Run: headless pygame with SDL's dummy video driver; simulated clock (each Clock.tick advances the game by its frame time, no real sleeping); random seed 0; keys injected as events and as key.get_pressed() state; mouse plan: one left click at the window centre at the start of phase 2, then a move to the lower-right quarter at the start of phase 3.
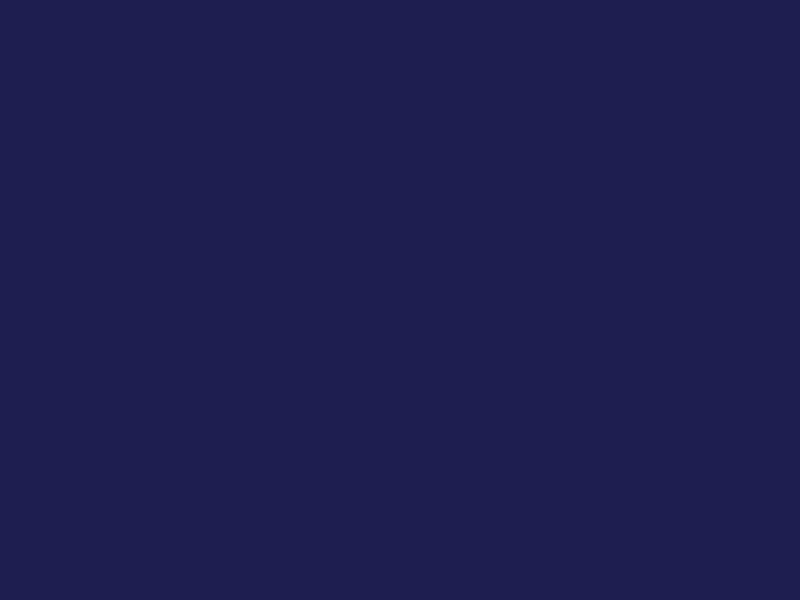
Frame 1 of 4 · flips 1–60 · no input
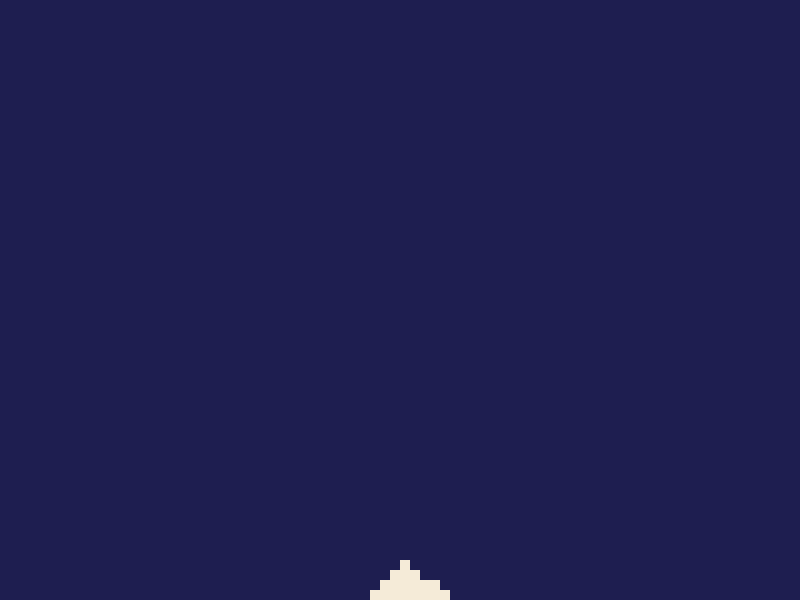
Frame 2 of 4 · flips 61–180 · clicked the window centre · tapped SPACE, RETURN · held RIGHT (→), D
Frame 3 of 4 · flips 181–300 · moved the mouse to the lower-right quarter · held DOWN (↓), S · screen unchanged from frame 2, image omitted
Frame 4 of 4 · flips 301–420 · held LEFT (←), A, UP (↑), W · screen unchanged from frame 3, image omitted

The pygame program that drew these frames:

import pygame
import random

pygame.init()

# -------------------
# CONSTANTS
# -------------------

WIDTH = 800
HEIGHT = 600

CELL_SIZE = 10


ROWS = HEIGHT // CELL_SIZE
COLS = WIDTH // CELL_SIZE


BLACK= (0, 0, 0)
WHITE = (245, 235, 216) #(255, 255, 255)
BLUE = (0, 0, 255)
SAND= 1
WATER= 2





BRUSH_SIZE = 2

current_element = SAND

simulation_speed = 3
frame_count = 0

screen = pygame.display.set_mode((WIDTH, HEIGHT))

pygame.display.set_caption("Sandbox Game")

clock = pygame.time.Clock()

grid=[]

for row in range(ROWS):
    current_row= []

    for col in range(COLS):
        current_row.append(0)

    grid.append(current_row)

running = True

while running:

    clock.tick(60)
    frame_count += 1

    # EVENTS
    for event in pygame.event.get():

        if event.type == pygame.QUIT:
            running = False

        if event.type == pygame.KEYDOWN:
            if event.key == pygame.K_1:
                current_element = SAND
            elif event.key == pygame.K_2:
                current_element = WATER

    mouse_button= pygame.mouse.get_pressed()

    mouse_x, mouse_y = pygame.mouse.get_pos()

    grid_x = mouse_x // CELL_SIZE
    grid_y = mouse_y // CELL_SIZE

    if mouse_button[0]: # left click
        if 0 <= grid_x < COLS and 0 <= grid_y < ROWS:
            for dy in range(-BRUSH_SIZE, BRUSH_SIZE + 1):
                for dx in range(-BRUSH_SIZE, BRUSH_SIZE + 1):
                    new_x = grid_x + dx
                    new_y = grid_y + dy
                    if dx * dx + dy * dy <= BRUSH_SIZE * BRUSH_SIZE:  # Circle brush
                        if (0 <= new_x < COLS and 0 <= new_y < ROWS):
                            grid[new_y][new_x] = current_element

    if mouse_button[2]: # right click
        if 0 <= grid_x < COLS and 0 <= grid_y < ROWS:
            for dy in range(-BRUSH_SIZE, BRUSH_SIZE+1):
                for dx in range(-BRUSH_SIZE, BRUSH_SIZE+1):
                    new_x = grid_x + dx
                    new_y = grid_y + dy
                    if dx * dx + dy * dy <= BRUSH_SIZE * BRUSH_SIZE:  # Circle brush
                        if (0 <= new_x < COLS and 0 <= new_y < ROWS):
                            grid[new_y][new_x] = 0


    if frame_count % simulation_speed == 0:

    # Sand Simulation
        for row in range(ROWS - 2, -1, -1):
            for col in range(COLS):

                if grid[row][col]== SAND:
                    below = grid[row +1][col]

                    if below == 0:
                        grid[row][col]=0
                        grid[row +1][col]= SAND
                    elif below == WATER:
                        grid[row][col]= WATER
                        grid[row +1][col]= SAND
                    else:
                        direction = random.choice([-1, 1])
                        new_col = col + direction
                        if 0 <= new_col < COLS and grid[row +1][new_col] in [0, WATER]:
                            target = grid[row +1][new_col]
                            grid[row][col]= target
                            grid[row +1][new_col]= SAND

    # Water Simulation
        for row in range(ROWS - 2, -1, -1):
            for col in range(COLS):
                if grid[row][col]== WATER:
                    if grid[row +1][col]==0:
                        grid[row][col]=0
                        grid[row +1][col]= WATER
                    else:
                        directions = [-1, 1]
                        random.shuffle(directions)
                        moved = False

                        for direction in directions:
                            new_col = col + direction
                            if (0 <= new_col < COLS and grid[row +1][new_col]==0):
                                grid[row][col]=0
                                grid[row +1][new_col]= WATER
                                moved = True
                                break

                        # If water can't move down, try to move left or right
                        if not moved:
                            for direction in directions:
                                new_col= col+direction
                                if (0<=new_col < COLS and grid[row][new_col]==0):
                                    grid[row][col]=0
                                    grid[row][new_col]= WATER
                                    break

    # RENDER
    screen.fill((30, 30, 80))

    for row in range(ROWS):
        for col in range(COLS):
            if grid[row][col] == SAND:
                pygame.draw.rect(screen, WHITE, (col * CELL_SIZE, row * CELL_SIZE, CELL_SIZE, CELL_SIZE))
            elif grid[row][col] == WATER:
                pygame.draw.rect(screen, BLUE, (col * CELL_SIZE, row * CELL_SIZE, CELL_SIZE, CELL_SIZE))
    pygame.display.update()

pygame.quit()
